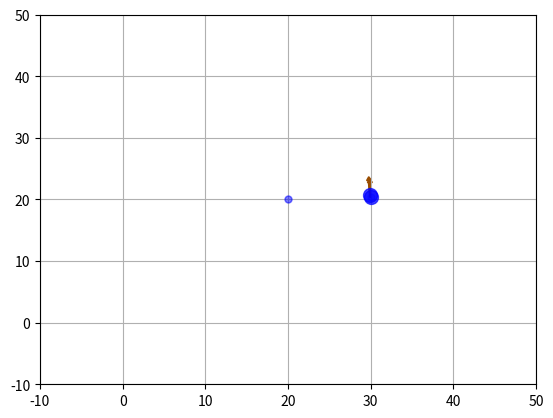

This figure's Python source:
"""
Animation of Elastic collisions with Gravity

[redacted]
email: [email redacted]
[redacted]
license: BSD
Please feel free to use and modify this, but keep the above information. Thanks!
"""
import numpy as np
import math
from scipy.spatial.distance import pdist, squareform

import matplotlib as mpl
import matplotlib.pyplot as plt
import scipy.integrate as integrate
import matplotlib.animation as animation

class ParticleBox:
    """Orbits class
    
    init_state is an [N x 4] array, where N is the number of particles:
       [[x1, y1, vx1, vy1],
        [x2, y2, vx2, vy2],
        ...               ]

    bounds is the size of the box: [xmin, xmax, ymin, ymax]
    """
    def __init__(self,
                 init_state = [[1, 0, 0, -1],
                               [-0.5, 0.5, 0.5, 0.5],
                               [-0.5, -0.5, -0.5, 0.5]],
                 bounds = [-2, 2, -2, 2],
                 size = 0.04,
                 M = 0.05,
                 G = 9.8):
        self.init_state = np.asarray(init_state, dtype=float)
        self.M = M * np.ones(self.init_state.shape[0])
        self.size = size
        self.state = self.init_state.copy()
        self.time_elapsed = 0
        self.bounds = bounds
        self.G = G

    def step(self, dt):
        """step once by dt seconds"""
        self.time_elapsed += dt
        
        # update positions
        self.state[:, :2] += dt * self.state[:, 2:]

        # find pairs of particles undergoing a collision
        D = squareform(pdist(self.state[:, :2]))
        ind1, ind2 = np.where(D < 2 * self.size)
        unique = (ind1 < ind2)
        ind1 = ind1[unique]
        ind2 = ind2[unique]

        # update velocities of colliding pairs
        for i1, i2 in zip(ind1, ind2):
            # mass
            m1 = self.M[i1]
            m2 = self.M[i2]

            # location vector
            r1 = self.state[i1, :2]
            r2 = self.state[i2, :2]

            # velocity vector
            v1 = self.state[i1, 2:]
            v2 = self.state[i2, 2:]

            # relative location & velocity vectors
            r_rel = r1 - r2
            v_rel = v1 - v2

            # momentum vector of the center of mass
            v_cm = (m1 * v1 + m2 * v2) / (m1 + m2)

            # collisions of spheres reflect v_rel over r_rel
            rr_rel = np.dot(r_rel, r_rel)
            vr_rel = np.dot(v_rel, r_rel)
            v_rel = 2 * r_rel * vr_rel / rr_rel - v_rel

            # assign new velocities
            self.state[i1, 2:] = v_cm + v_rel * m2 / (m1 + m2)
            self.state[i2, 2:] = v_cm - v_rel * m1 / (m1 + m2) 

        # check for crossing boundary
        crossed_x1 = (self.state[:, 0] < self.bounds[0] + self.size)
        crossed_x2 = (self.state[:, 0] > self.bounds[1] - self.size)
        crossed_y1 = (self.state[:, 1] < self.bounds[2] + self.size)
        crossed_y2 = (self.state[:, 1] > self.bounds[3] - self.size)

        self.state[crossed_x1, 0] = self.bounds[0] + self.size
        self.state[crossed_x2, 0] = self.bounds[1] - self.size

        self.state[crossed_y1, 1] = self.bounds[2] + self.size
        self.state[crossed_y2, 1] = self.bounds[3] - self.size

        self.state[crossed_x1 | crossed_x2, 2] *= -1
        self.state[crossed_y1 | crossed_y2, 3] *= -1

        # add gravity
        self.state[:, 3] -= self.M * self.G * dt


#------------------------------------------------------------
# set up initial state
np.random.seed(0)
init_state = -0.5 + np.random.random((50, 4))
init_state[:, :2] *= 3.9

box = ParticleBox(init_state, size=0.04)
dt = 1. / 30 # 30fps


#------------------------------------------------------------
# set up figure and animation
fig = plt.figure()
#fig.subplots_adjust(left=0, right=1, bottom=0, top=1)
#ax = fig.add_subplot(111, aspect='equal', autoscale_on=False,
#                     xlim=(-110, 110), ylim=(-110, 110))
ax = fig.add_subplot(111, xlim=(-10, 50), ylim=(-10, 50))
ax.grid(True)
# particles holds the locations of the particles
x = [20]
y = [20]
angle = 0

def animate(i):
    global x,y, angle
    
    angle += 2 * math.pi /180
    last_x = 20 + 10 * (math.cos(angle))
    last_y = 20 + 10 * (math.sin(angle))

    # update pieces of the animation
    #arrow = u'$\u2193$'
    p1, = ax.plot(x, y, 'bo', ms=5, alpha=0.3)
    p2, = ax.plot(last_x, last_y, 'bo', ms=10, alpha=0.7)
    
    #t = mpl.markers.MarkerStyle(marker=arrow)
    #t._transform = t.get_transform().rotate_deg(135)
    #p3 = plt.scatter(last_x, last_y, marker=t, s=100, c='b')
    # particle
    #circle = plt.Circle((x, y), 1., facecolor='#ffb266', edgecolor='#994c00', alpha=0.5)
    #plt.gca().add_patch(circle)
 
    # particle's orientation
    arrow = plt.Arrow(last_x, last_y, 3*math.cos(math.pi/2 + angle), 3*math.sin(math.pi/2 + angle), alpha=1., facecolor='#994c00', edgecolor='#994c00')
    p3 = ax.add_patch(arrow)
    #plt.gca().add_patch(arrow)
    
    x.append(last_x)
    y.append(last_y)
    
    if len(x) > 180:
        x = [20]
        y = [20]
    
    return p1, p2, p3

ani = animation.FuncAnimation(fig, animate, frames=2, interval=100, blit=True)

#particles, = ax.plot([10], [10], 'bo', ms=6)
'''
# rect is the box edge
rect = plt.Rectangle(box.bounds[::2],
                     box.bounds[1] - box.bounds[0],
                     box.bounds[3] - box.bounds[2],
                     ec='none', lw=2, fc='none')
ax.add_patch(rect)

def init():
    """initialize animation"""
    global box, rect
    particles.set_data([], [])
    rect.set_edgecolor('none')
    return particles, rect

def animate(i):
    """perform animation step"""
    global box, rect, dt, ax, fig
    box.step(dt)

    ms = int(fig.dpi * 2 * box.size * fig.get_figwidth()
             / np.diff(ax.get_xbound())[0])
    
    # update pieces of the animation
    rect.set_edgecolor('k')
    particles.set_data(box.state[:, 0], box.state[:, 1])
    particles.set_markersize(ms)
    return particles, rect

ani = animation.FuncAnimation(fig, animate, frames=600,
                              interval=10, blit=True, init_func=init)

'''
# save the animation as an mp4.  This requires ffmpeg or mencoder to be
# installed.  The extra_args ensure that the x264 codec is used, so that
# the video can be embedded in html5.  You may need to adjust this for
# your system: for more information, see
# http://matplotlib.sourceforge.net/api/animation_api.html
#ani.save('particle_box.mp4', fps=30, extra_args=['-vcodec', 'libx264'])

plt.show()